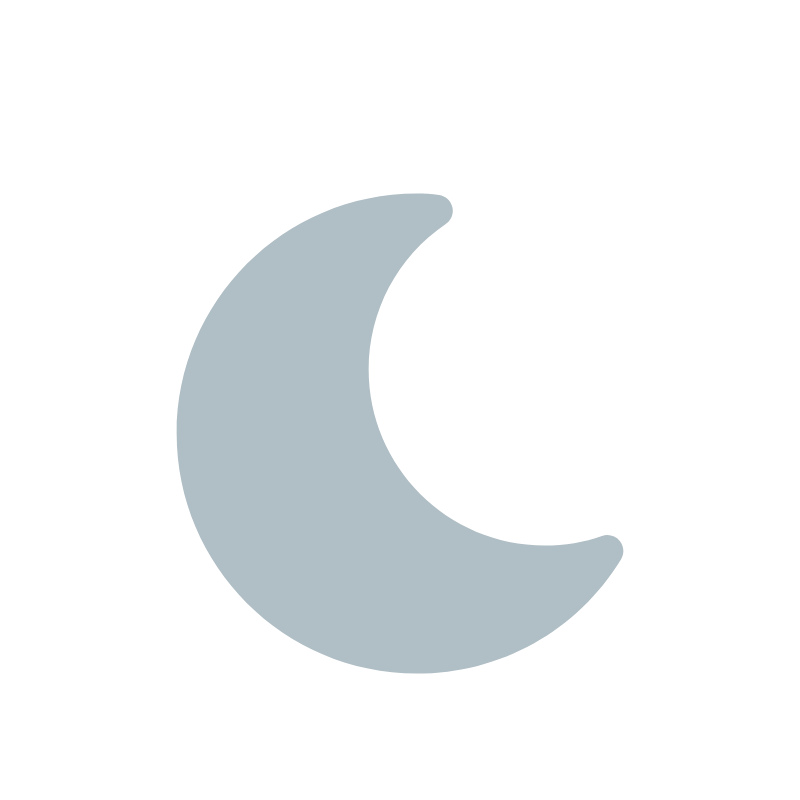
t = 0.00 s
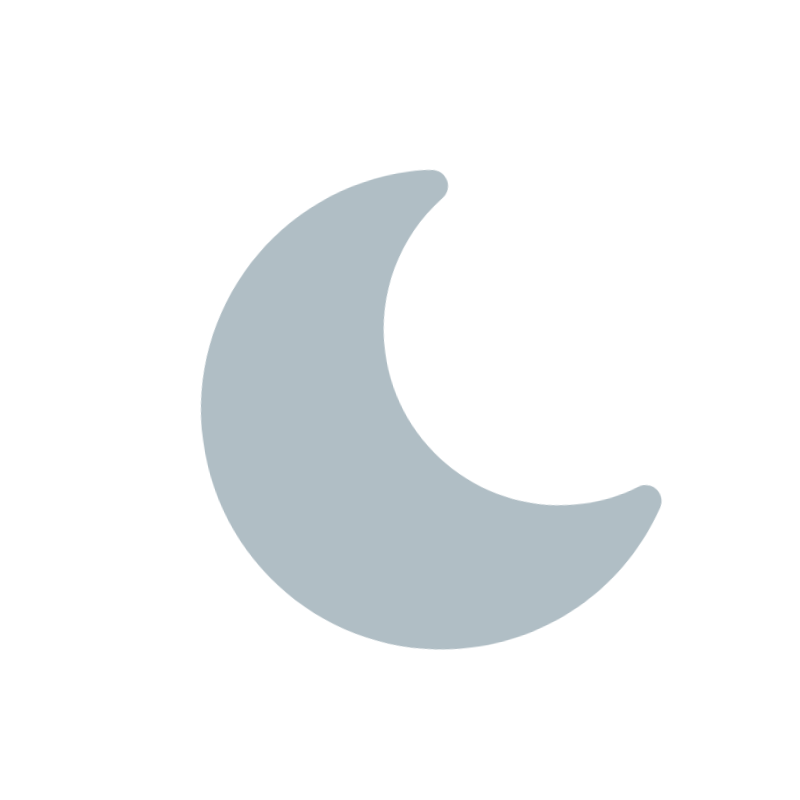
t = 0.90 s
t = 1.50 s: frame unchanged from t = 0.00 s, image omitted
t = 2.63 s: frame unchanged from t = 0.00 s, image omitted
t = 3.75 s: frame unchanged from t = 0.00 s, image omitted
t = 4.88 s: frame unchanged from t = 0.00 s, image omitted

The animated SVG that drew these frames (rendered in a browser with its animation timeline set to each time). Animation: 2 CSS @keyframes rules; one cycle of 6.00 s, repeats indefinitely.

<?xml version="1.0"?>
<svg width="800" height="800" xmlns="http://www.w3.org/2000/svg" xmlns:svg="http://www.w3.org/2000/svg">
 <style>
  <![CDATA[#ev5kbkxivn92_to {animation: ev5kbkxivn92_to__to 6000ms linear infinite normal forwards}@keyframes ev5kbkxivn92_to__to { 0% {transform: translate(0px,0px)} 11.666667% {transform: translate(-38.029324px,45.321684px)} 25% {transform: translate(0px,0px)} 100% {transform: translate(0px,0px)} }#ev5kbkxivn92_tr {animation: ev5kbkxivn92_tr__tr 6000ms linear infinite normal forwards}@keyframes ev5kbkxivn92_tr__tr { 0% {transform: rotate(0deg)} 11.666667% {transform: rotate(-10deg)} 25% {transform: rotate(0deg)} 100% {transform: rotate(0deg)} }]]>
 </style>
 <g class="layer">
  <title>Layer 1</title>
  <g id="ev5kbkxivn92_to">
   <g id="ev5kbkxivn92_tr">
    <path d="m619.782106,540.917748c-4.288,-5.28 -11.488,-7.232 -17.824,-4.96c-17.76,6.368 -37.024,9.632 -57.312,9.632c-97.056,0 -176,-78.976 -176,-176c0,-58.4 28.832,-112.768 77.12,-145.472c5.472,-3.712 8.096,-10.4 6.624,-16.832c-1.472,-6.432 -6.752,-11.296 -13.312,-12.256c-7.488,-1.088 -14.944,-1.44 -22.432,-1.44c-132.352,0 -240,107.648 -240,240c0,132.352 107.648,240 240,240c84,0 160.416,-42.688 204.352,-114.176c3.552,-5.792 3.04,-13.184 -1.216,-18.496z" fill="rgb(176,190,197)" id="ev5kbkxivn92" transform="translate(0 0)"/>
   </g>
  </g>
 </g>
</svg>
